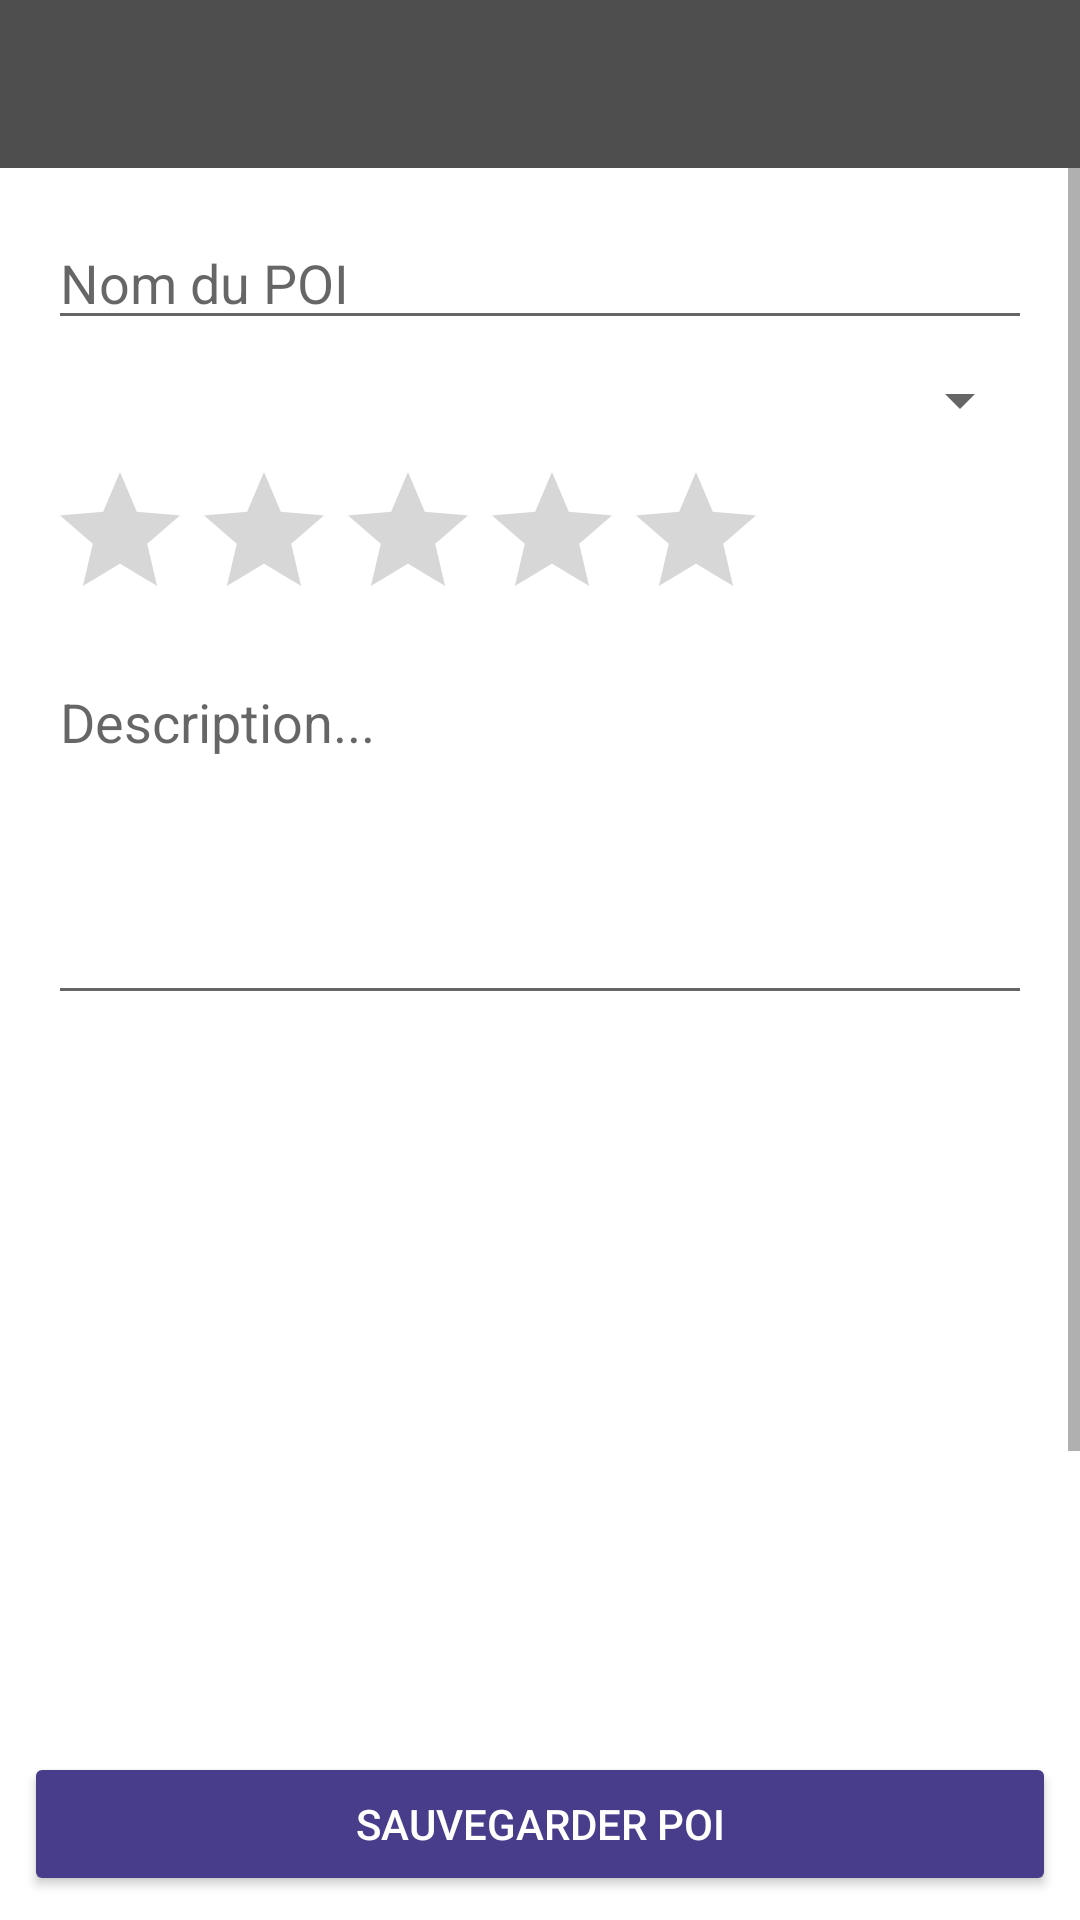

The Android layout XML behind this screen, and the referenced resources:
<!-- AndroidManifest.xml: application theme Theme.STProject -->
<!-- res/layout/edit_poi.xml -->
<?xml version="1.0" encoding="utf-8"?>
<LinearLayout xmlns:android="http://schemas.android.com/apk/res/android"
    android:orientation="vertical"
    android:layout_width="match_parent"
    android:layout_height="match_parent">

    

    
    <LinearLayout
        android:id="@+id/topBar"
        android:layout_width="match_parent"
        android:layout_height="56dp"
        android:background="#CC222222"
        android:gravity="center_vertical"
        android:orientation="horizontal"
        android:paddingStart="12dp"
        android:paddingEnd="12dp">




    </LinearLayout>

    <ScrollView
        android:layout_width="match_parent"
        android:layout_height="0dp"
        android:layout_weight="1">

        <LinearLayout
            android:orientation="vertical"
            android:padding="16dp"
            android:layout_width="match_parent"
            android:layout_height="wrap_content">

            
            <EditText
                android:id="@+id/poiName"
                android:hint="Nom du POI"
                android:layout_width="match_parent"
                android:layout_height="wrap_content"/>

            
            <Spinner
                android:id="@+id/spinnerTypeLieu"
                android:layout_width="match_parent"
                android:layout_height="wrap_content"
                android:layout_marginTop="8dp"/>

            
            <RatingBar
                android:id="@+id/poiRating"
                android:numStars="5"
                android:stepSize="1"
                android:layout_width="wrap_content"
                android:layout_height="wrap_content"
                android:layout_marginTop="8dp"
                android:progressTint="#D2B40C"
                />

            
            <EditText
                android:id="@+id/poiReview"
                android:hint="Description..."
                android:layout_width="match_parent"
                android:layout_height="120dp"
                android:gravity="top"
                android:inputType="textMultiLine"
                android:layout_marginTop="8dp"/>

            
            <androidx.recyclerview.widget.RecyclerView
                android:id="@+id/photoGrid"
                android:layout_width="match_parent"
                android:layout_height="250dp"
                android:layout_marginTop="12dp"/>

            
            <ImageView
                android:id="@+id/imagephoto"
                android:layout_width="60dp"
                android:layout_height="60dp"
                android:layout_marginTop="12dp"
                android:padding="12dp"
                android:background="#22000000"
                android:src="@drawable/ic_photo"
                android:tint="#000000"/>

        </LinearLayout>

    </ScrollView>

    
    <Button
        android:id="@+id/saveBtn"
        android:text="Sauvegarder POI"
        android:layout_width="match_parent"
        android:layout_height="wrap_content"
        android:layout_margin="8dp"
        android:backgroundTint="#483D8B"
        android:textColor="@color/white"/>

</LinearLayout>
<!-- resources referenced by this layout -->
<resources>
  <color name="white">#FFFFFFFF</color>
  <style name="Theme.STProject" parent="Theme.MaterialComponents.DayNight.NoActionBar">
  
          
          <item name="colorPrimary">@color/purple_500</item>
          <item name="colorPrimaryVariant">@color/purple_700</item>
          <item name="colorOnPrimary">@color/white</item>
  
          
          <item name="colorSecondary">@color/teal_200</item>
          <item name="colorSecondaryVariant">@color/teal_700</item>
          <item name="colorOnSecondary">@color/black</item>
  
          
          <item name="android:statusBarColor">?attr/colorPrimaryVariant</item>
  
      </style>
  <color name="purple_500">#FF6200EE</color>
  <color name="purple_700">#FF3700B3</color>
  <color name="teal_200">#FF03DAC5</color>
  <color name="teal_700">#FF018786</color>
  <color name="black">#FF000000</color>
</resources>
